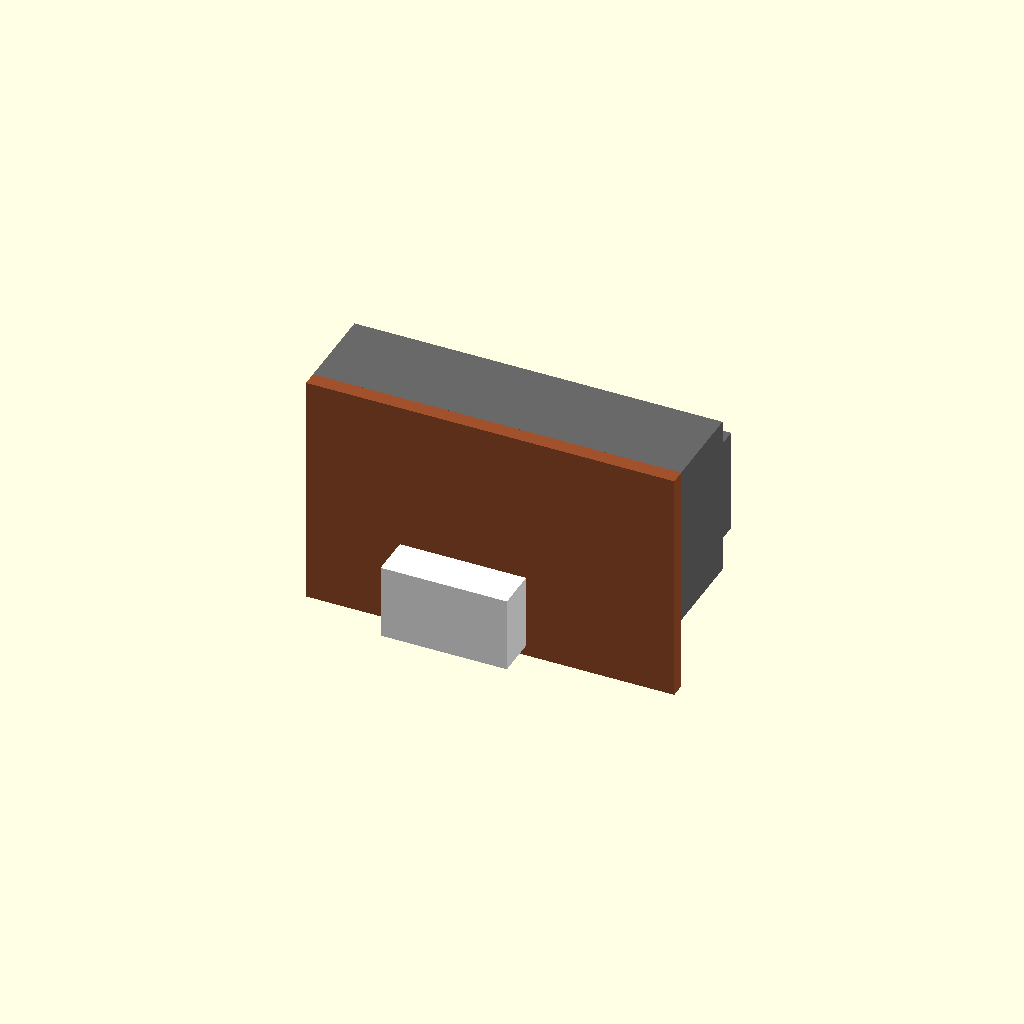
Cell 1: rendered with the file's own defaults.
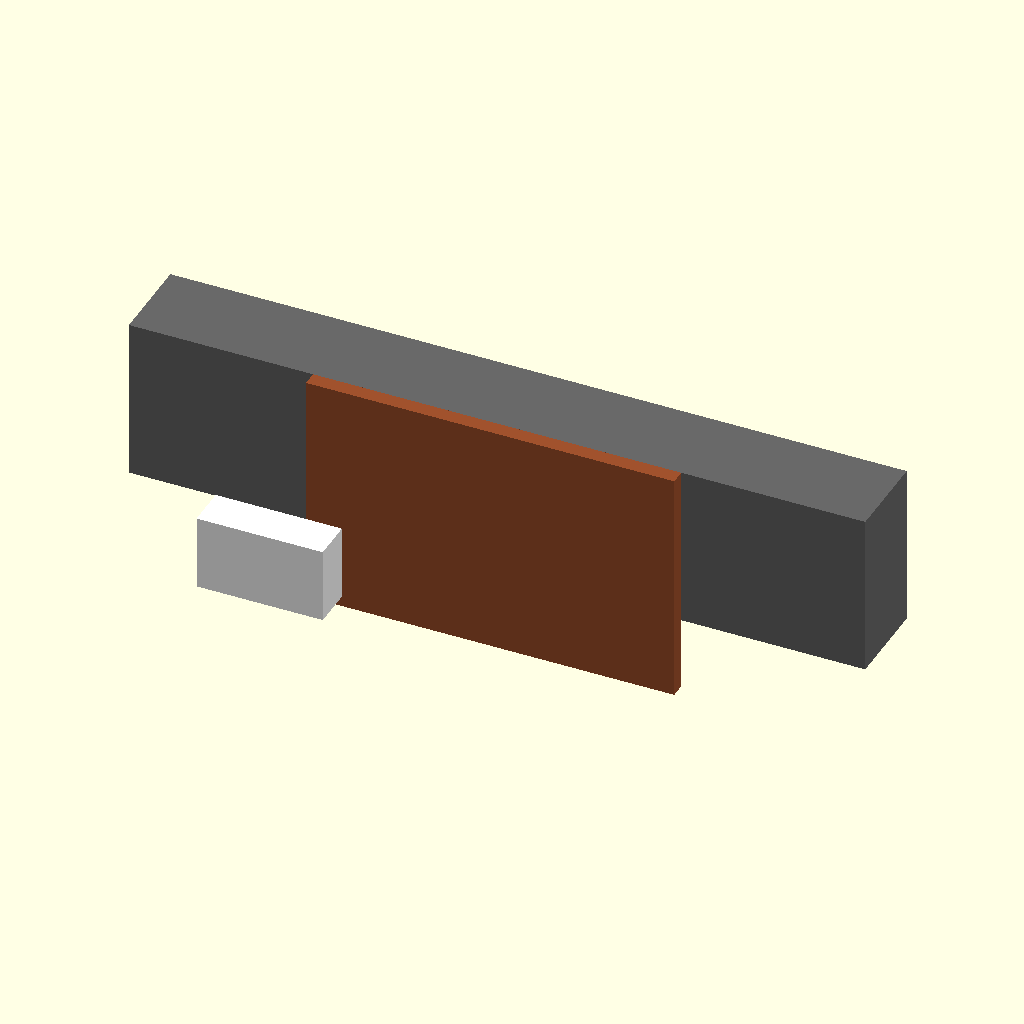
Cell 2: CASE_W = 58.9 (everything else at default).
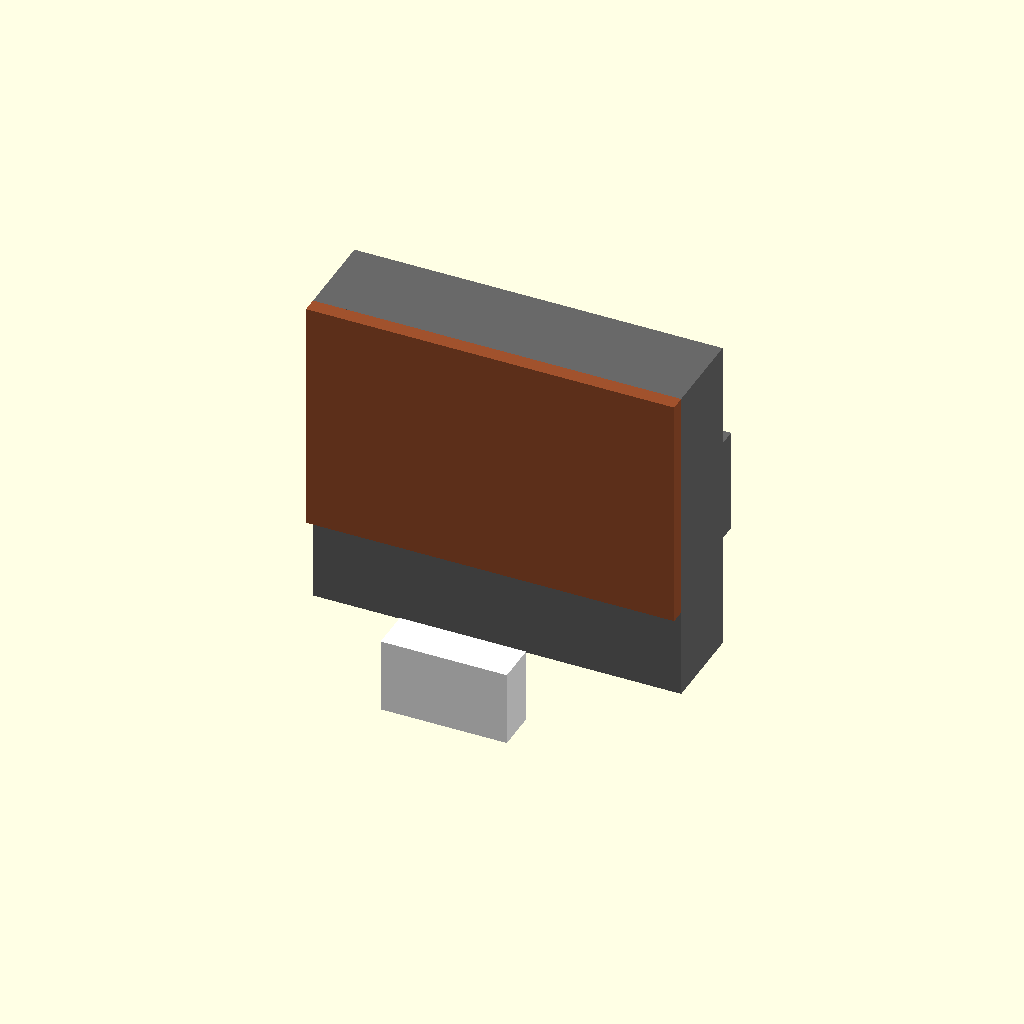
Cell 3: CASE_H = 26.1 (everything else at default).
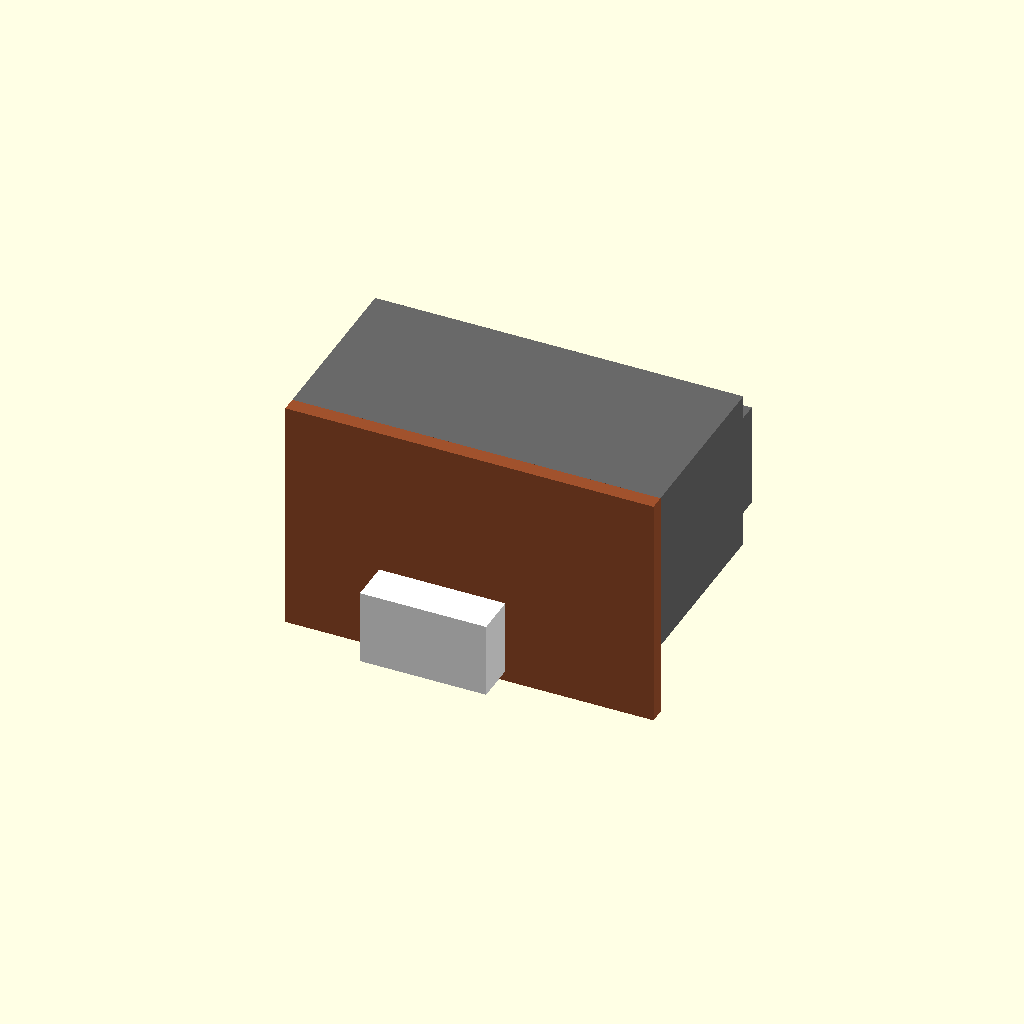
Cell 4: the same model with CASE_D = 14.2.
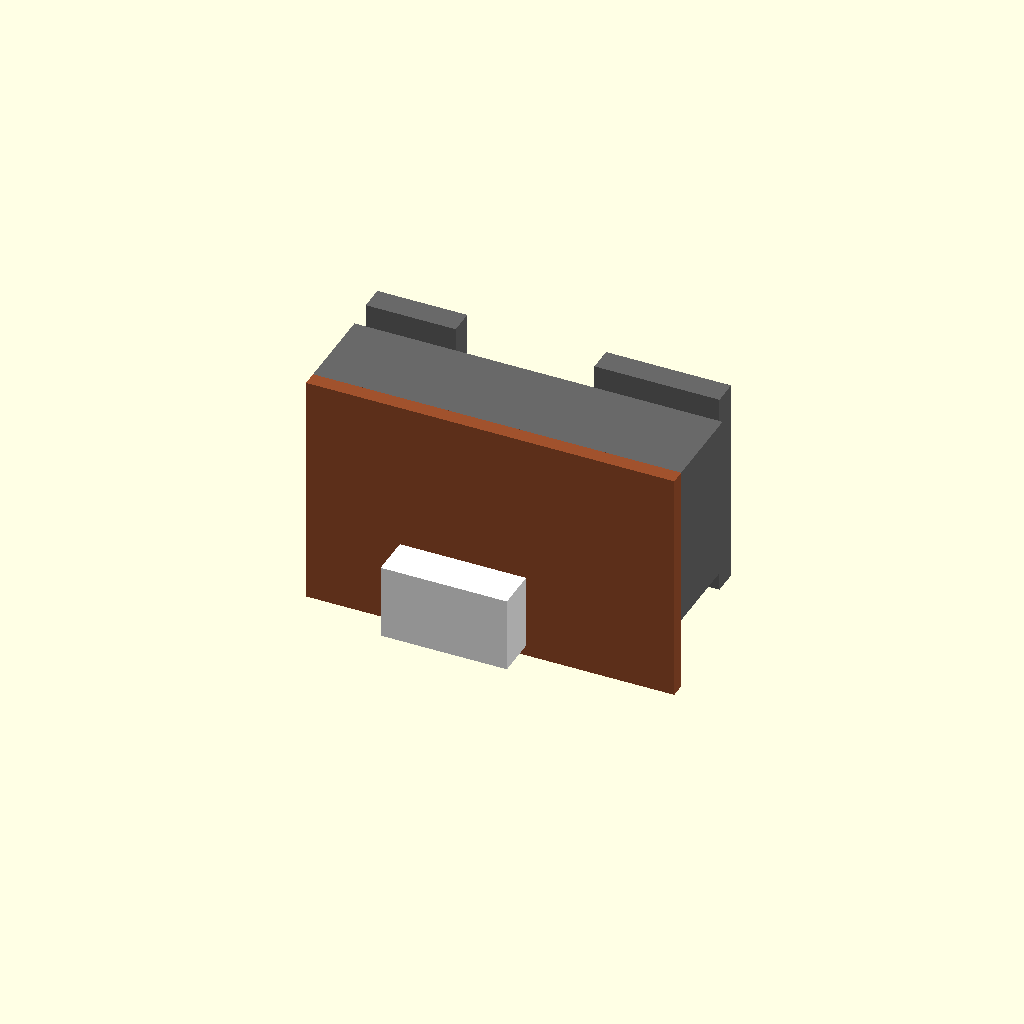
Cell 5: the same model with LENS_H = 16.8.
All cells are drawn from one camera (rotation 55°, 0°, 25°, orthographic, colour scheme Cornfield), so only the parameter changes between them.
Source of the model, results/tier-4-gp2y0d413k/pdf-page_gemini-3-flash-aac7216b1bb2-2026-09-05T13-27-05-772Z/final.scad:
/*
 * Sharp Distance Sensor GP2Y0D413K0F
 * Units: mm
 */

// 分解能の設定
$fn = 32;

// 寸法定義
CASE_W = 29.45;
CASE_H = 13.05;
CASE_D = 7.1;

LENS_PROTRUSION = 2.0;
LENS_H = 8.4;
LENS_W = 7.2; // 図中のレンズ部分の幅推定

EMITTER_X_OFFSET = 4.5; // 左端からエミッター中心まで
LENS_PITCH = 19.7;      // エミッター中心からレシーバー中心まで

PWB_W = 29.45;
PWB_H = 18.9;
PWB_T = 1.2;

CONN_W = 10.1;
CONN_D = 3.3;  // PWB背面からの厚み
CONN_X_OFFSET = 7.5; // 左端からコネクタ外壁まで

module gp2y0d413k0f() {
    color("DimGray") {
        // メインのレンズケース本体
        cube([CASE_W, CASE_D, CASE_H], center = true);
        
        // レンズ部分 (Emitter & Detector)
        // エミッター（左側）
        translate([-CASE_W/2 + EMITTER_X_OFFSET, CASE_D/2 + LENS_PROTRUSION/2, 0])
            cube([LENS_W, LENS_PROTRUSION, LENS_H], center = true);
            
        // デテクター（右側）
        translate([-CASE_W/2 + EMITTER_X_OFFSET + LENS_PITCH, CASE_D/2 + LENS_PROTRUSION/2, 0])
            cube([10, LENS_PROTRUSION, LENS_H], center = true); // 受光部は少し幅広
    }

    // PWB (基板部分)
    color("Sienna") {
        // PWBはケースの背面に配置。上端をケースの上端に合わせる
        translate([0, -(CASE_D/2 + PWB_T/2), (CASE_H/2) - (PWB_H/2)])
            cube([PWB_W, PWB_T, PWB_H], center = true);
    }

    // コネクタ部分
    color("White") {
        // コネクタのX位置計算 (左端から7.5mmの位置)
        conn_x = -CASE_W/2 + CONN_X_OFFSET + CONN_W/2;
        // PWBの下部から突き出している形状
        translate([conn_x, -(CASE_D/2 + PWB_T + CONN_D/2), -CASE_H/2 - 2])
            cube([CONN_W, CONN_D, 6], center = true);
    }
    
    // レンズ面の詳細（円筒状の表現を追加）
    color("Black") {
        // Emitter hole
        translate([-CASE_W/2 + EMITTER_X_OFFSET, CASE_D/2 + LENS_PROTRUSION, 0])
            rotate([-90, 0, 0])
                cylinder(d=5, h=0.5);
        
        // Detector hole
        translate([-CASE_W/2 + EMITTER_X_OFFSET + LENS_PITCH, CASE_D/2 + LENS_PROTRUSION, 0])
            rotate([-90, 0, 0])
                scale([1.2, 1, 1]) cylinder(d=6, h=0.5);
    }
}

// 実行
gp2y0d413k0f();

/*
座標系の説明:
- 原点(0,0,0)は、メインのレンズケース（29.45 x 13.05 x 7.1）の中心です。
- X軸: 幅方向
- Y軸: 奥行き方向（プラスがレンズ側、マイナスが基板側）
- Z軸: 高さ方向
*/
Customizer parameters (derived from the source; name, type, default, range or options):
CASE_W: number, default 29.45
CASE_H: number, default 13.05
CASE_D: number, default 7.1
LENS_PROTRUSION: number, default 2
LENS_H: number, default 8.4
LENS_W: number, default 7.2
EMITTER_X_OFFSET: number, default 4.5
LENS_PITCH: number, default 19.7
PWB_W: number, default 29.45
PWB_H: number, default 18.9
PWB_T: number, default 1.2
CONN_W: number, default 10.1
CONN_D: number, default 3.3
CONN_X_OFFSET: number, default 7.5
